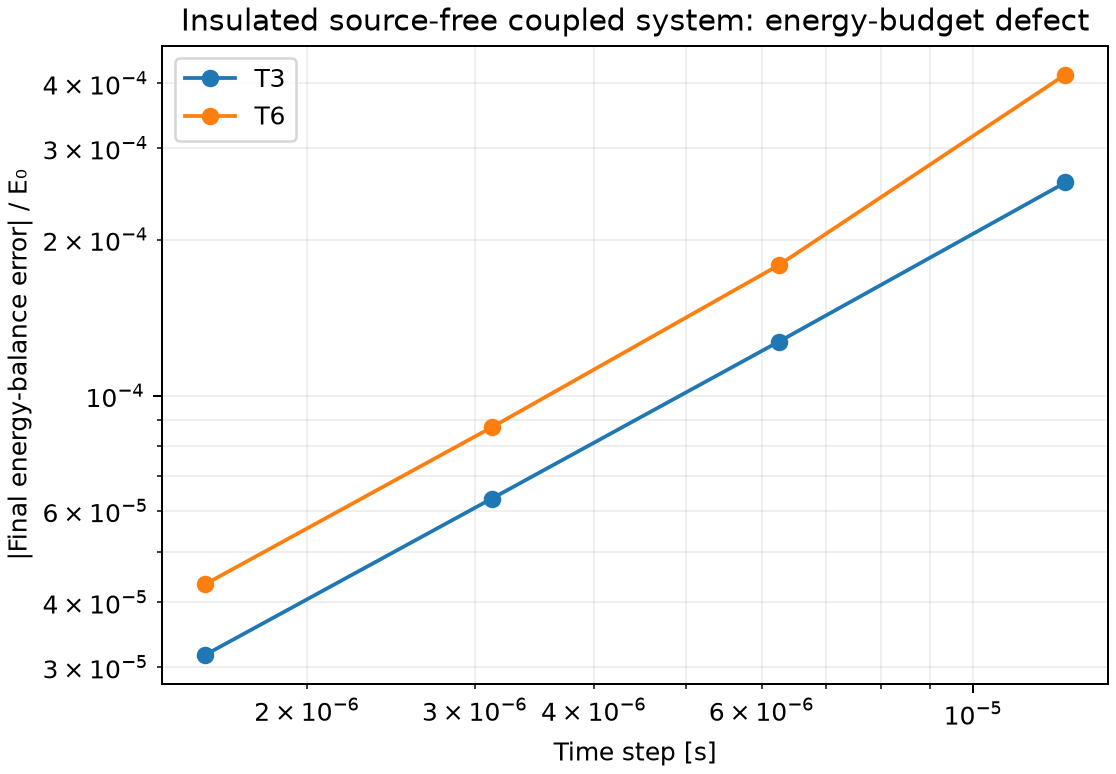

Data behind this chart, as committed beside it:
element, dt_s, steps, initial_energy_J, final_energy_J, conduction_loss_J, final_relative_energy_balance_error, max_absolute_relative_energy_balance_err…
T3, 1.25e-05, 8, 74575, 74556, 6.398049197055886e-05, -0.0002578, 0.0005032
T3, 6.25e-06, 16, 74575, 74566, 6.399991695296811e-05, -0.0001272, 0.0002494
T3, 3.125e-06, 32, 74575, 74570, 6.400928122416582e-05, -6.340999178752352e-05, 0.0001244
T3, 1.5625e-06, 64, 74575, 74573, 6.401390193401349e-05, -3.168508407606655e-05, 6.220164915029706e-05
T6, 1.25e-05, 8, 74575, 74544, 6.388262893010236e-05, -0.0004161, 0.0006299
T6, 6.25e-06, 16, 74575, 74562, 6.389016718022699e-05, -0.0001786, 0.0003009
T6, 3.125e-06, 32, 74575, 74569, 6.389982671236039e-05, -8.702136878391215e-05, 0.0001519
T6, 1.5625e-06, 64, 74575, 74572, 6.390552643209675e-05, -4.33602599048466e-05, 7.572867557139061e-05
